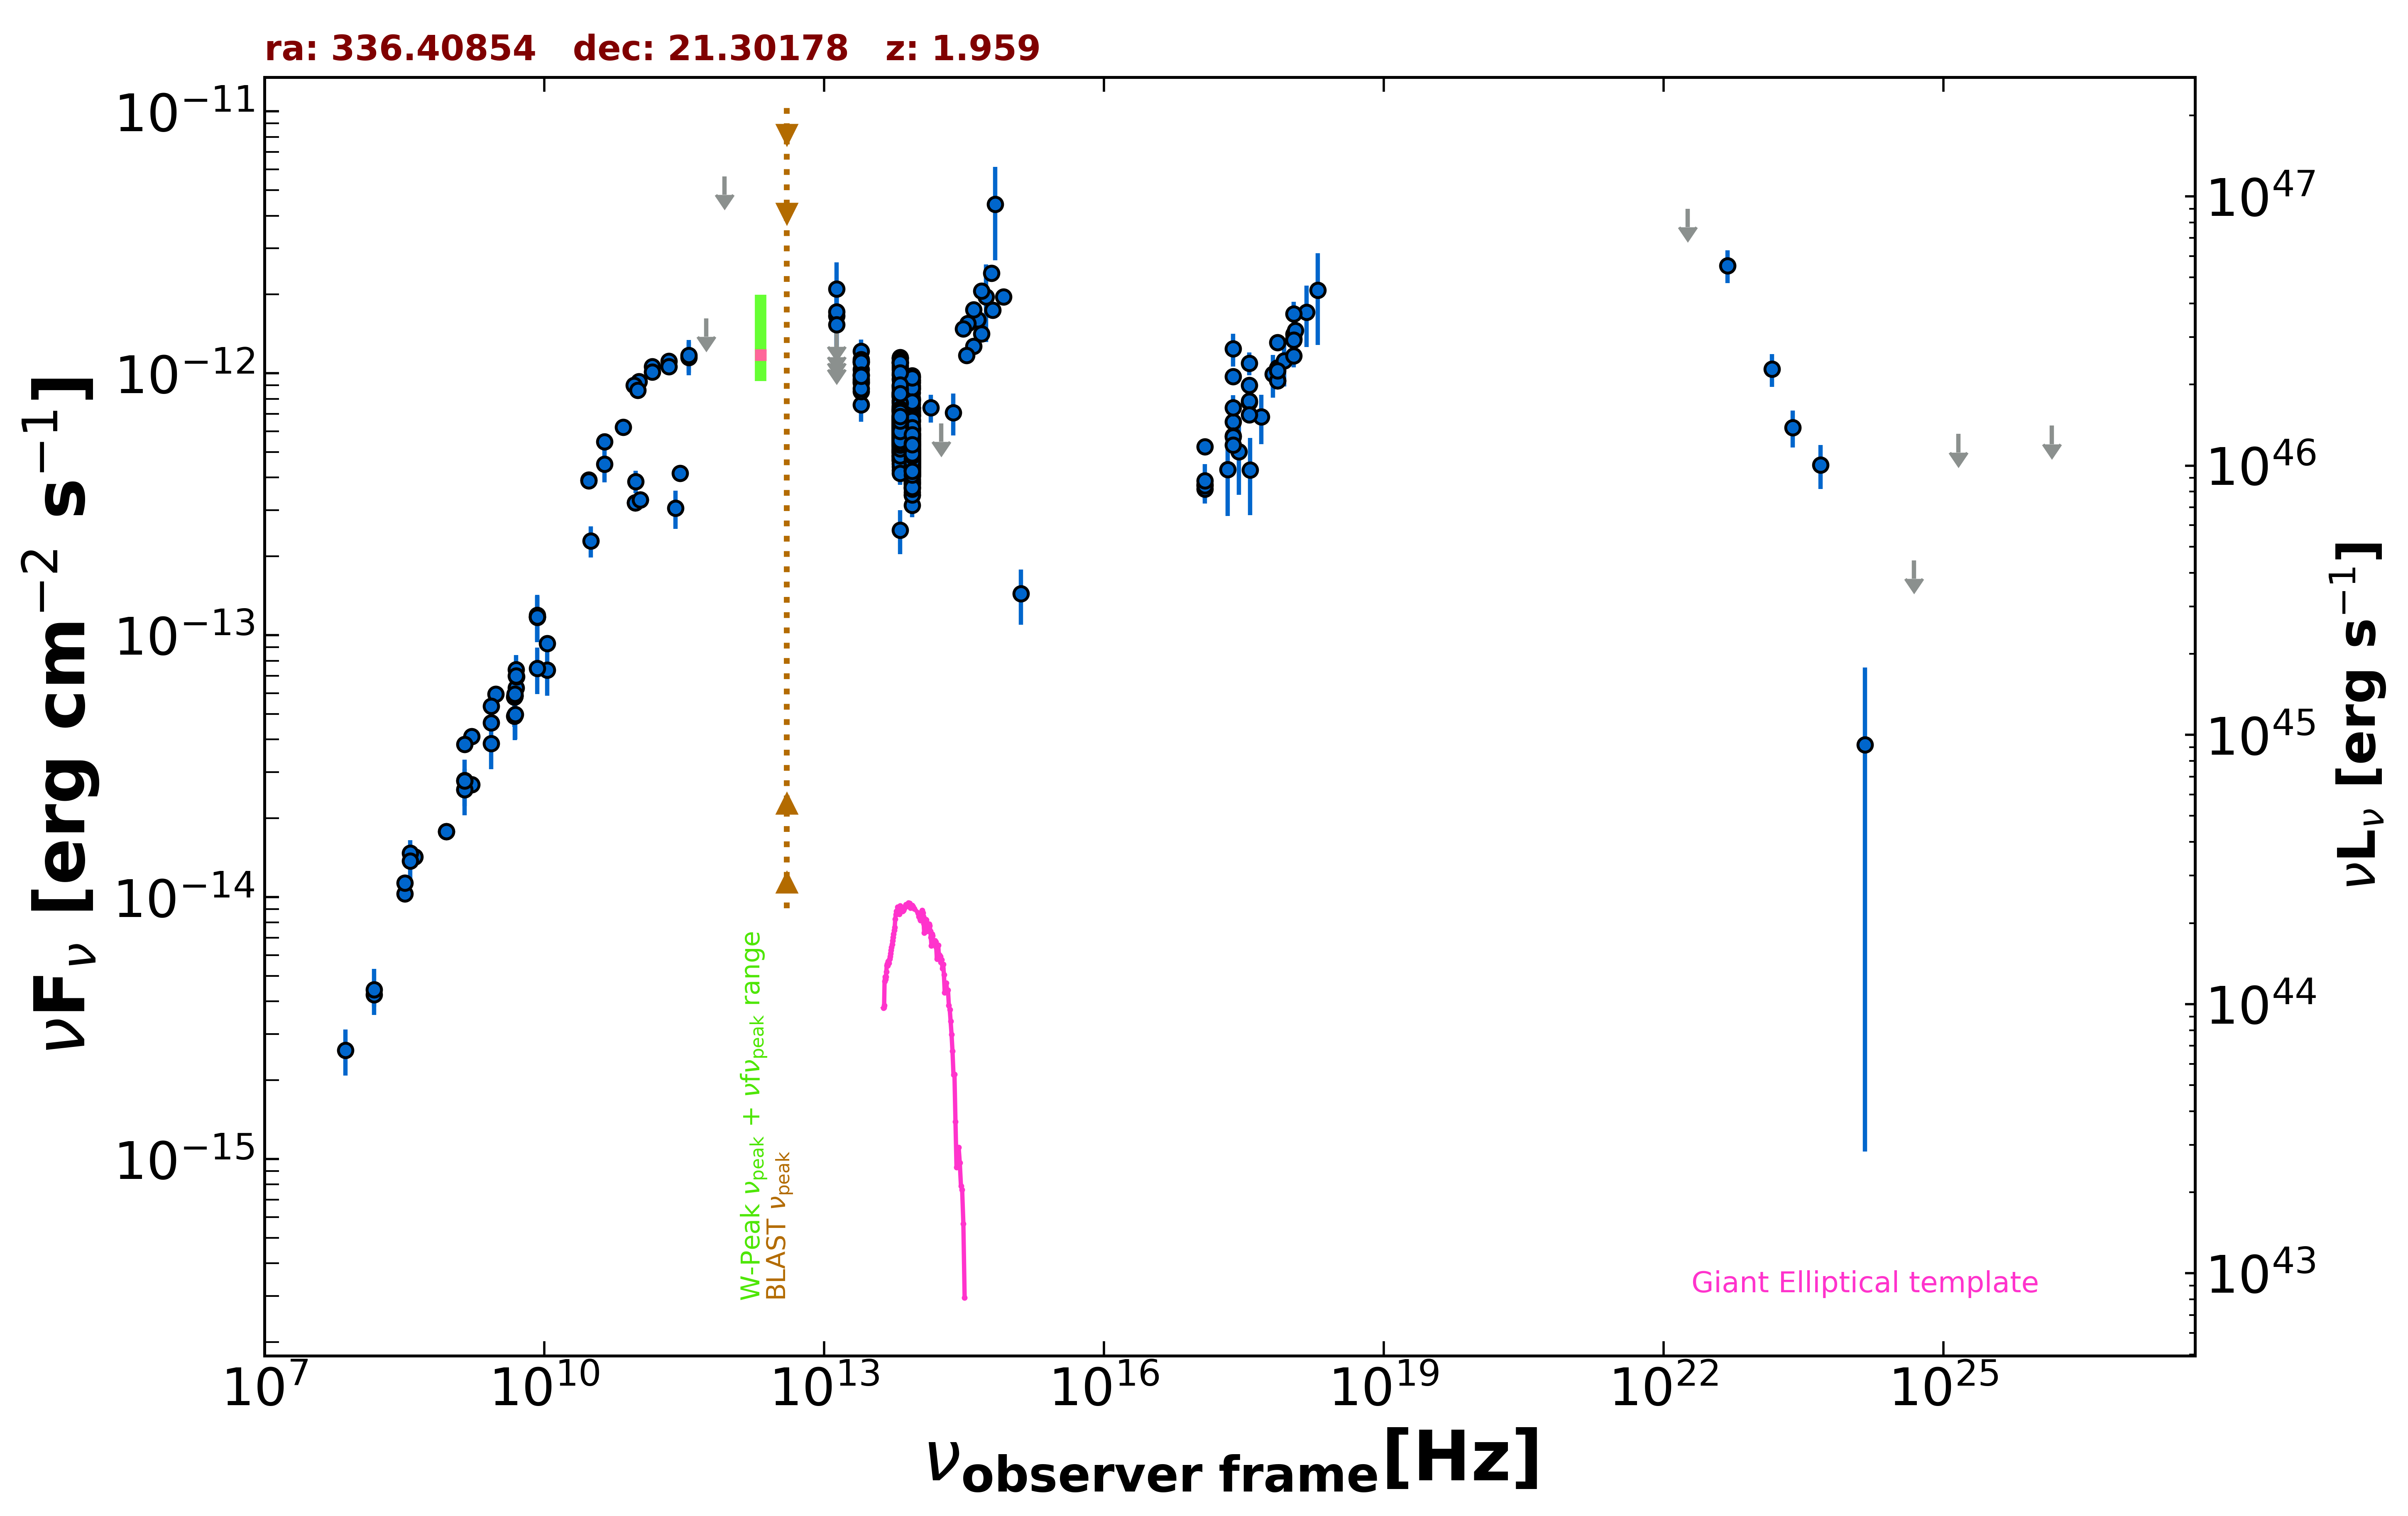

The data file committed next to this chart (first rows):
freq., flux, err_flux, MJD_start, MJD_end, flag, catalog, reference
1.400e+09, 2.572e-14, 7.700e-16, 55000, 55000, , NVSS, Condon et al. 1998  AJ  115  1693
8.870e+08, 1.784e-14, 1.275e-15, 55000, 55000, , RACS, Hale et al. 2021  PASA  38  e058
8.870e+08, 1.784e-14, 1.275e-15, 55000, 55000, , RACS, Hale et al. 2021  PASA  38  e058
3.000e+09, 5.967e-14, 3.100e-16, 55000, 55000, , VLASSQL, Gordon et al. 2021  ApJS  255  30
2.418e+17, 1.241e-12, 1.780e-13, 55000, 55000, , RASS, Boller et al. 2016  A&A  103  1
2.418e+17, 6.528e-13, 3.445e-14, 55000, 55000, , WGACAT, White et al. 2000  VizieR  IX/31/wgacat
2.418e+17, 5.765e-13, 3.090e-14, 55754, 57024, , 1OUSX, Giommi et al. in preparation
1.209e+17, 3.771e-13, 2.330e-14, 55754, 57024, , 1OUSX, Giommi et al. in preparation
3.627e+17, 7.759e-13, 3.850e-14, 55754, 57024, , 1OUSX, Giommi et al. in preparation
7.253e+17, 1.050e-12, 3.200e-14, 55754, 57024, , 1OUSX, Giommi et al. in preparation
1.088e+18, 1.357e-12, 6.900e-14, 55754, 57024, , 1OUSX, Giommi et al. in preparation
7.253e+17, 9.394e-13, 3.180e-14, 55000, 55000, , 2SXPS, Evans et al. 2020  ApJS  247  54
1.209e+17, 5.245e-13, 3.695e-14, 55000, 55000, , 2SXPS, Evans et al. 2020  ApJS  247  54
3.627e+17, 9.007e-13, 4.870e-14, 55000, 55000, , 2SXPS, Evans et al. 2020  ApJS  247  54
1.088e+18, 1.411e-12, 8.200e-14, 55000, 55000, , 2SXPS, Evans et al. 2020  ApJS  247  54
2.418e+17, 9.723e-13, 6.500e-14, 55000, 55000, , IPC2E, Harris et al. 1990  VizieR  IX/13/2e
1.500e+08, 4.246e-15, 4.245e-16, 55000, 55000, , TGSS150, Intema et al. 2017  A&A  598  A781
8.400e+09, 1.173e-13, 0.000e+00, 55000, 55000, , CRATES, Healey et al. 2007  ApJS  171  61
4.800e+09, 4.915e-14, 4.370e-15, 55000, 55000, , GB6, Gregory et al. 1996  ApJS  103  427
4.800e+09, 5.808e-14, 7.820e-15, 55000, 55000, , GB87, Gregory et al. 1992  VizieR  VIII/14/j20…
2.695e+09, 5.363e-14, 1.080e-15, 55000, 55000, , KUEHR, Kuehr et al. 1981  A&AS  45  367
5.000e+09, 7.400e-14, 4.000e-15, 55000, 55000, , KUEHR, Kuehr et al. 1981  A&AS  45  367
1.670e+09, 2.689e-14, 1.335e-15, 55000, 55000, , KUEHR, Kuehr et al. 1981  A&AS  45  367
1.070e+10, 9.305e-14, 4.275e-15, 55000, 55000, , KUEHR, Kuehr et al. 1981  A&AS  45  367
1.670e+09, 4.108e-14, 2.340e-15, 55000, 55000, , KUEHR, Kuehr et al. 1981  A&AS  45  367
3.180e+08, 1.030e-14, 5.080e-16, 55000, 55000, , KUEHR, Kuehr et al. 1981  A&AS  45  367
4.080e+08, 1.428e-14, 9.000e-16, 55000, 55000, , KUEHR, Kuehr et al. 1981  A&AS  45  367
1.400e+09, 3.836e-14, 2.380e-15, 55000, 55000, , KUEHR, Kuehr et al. 1981  A&AS  45  367
5.000e+09, 6.300e-14, 1.500e-15, 55000, 55000, , KUEHR, Kuehr et al. 1981  A&AS  45  367
5.009e+09, 6.963e-14, 4.005e-15, 55000, 55000, , KUEHR, Kuehr et al. 1981  A&AS  45  367
3.140e+10, 2.292e-13, 3.140e-14, 55000, 55000, , KUEHR, Kuehr et al. 1981  A&AS  45  367
2.700e+09, 4.644e-14, 5.400e-16, 55000, 55000, , KUEHR, Kuehr et al. 1981  A&AS  45  367
3.180e+08, 1.135e-14, 6.350e-16, 55000, 55000, , KUEHR, Kuehr et al. 1981  A&AS  45  367
4.850e+09, 5.849e-14, 0.000e+00, 55000, 55000, , NORTH20, White and Becker  1992  ApJS  79  331
1.400e+09, 2.790e-14, 0.000e+00, 55000, 55000, , NORTH20, White and Becker  1992  ApJS  79  331
3.650e+08, 1.476e-14, 0.000e+00, 55000, 55000, , NORTH20, White and Becker  1992  ApJS  79  331
2.550e+11, 3.060e-13, 5.100e-14, 56100, 56100, , ALMA, Bonato et al. 2019  MNRAS  485  1188
9.435e+10, 3.208e-13, 1.890e-14, 56172, 56172, , ALMA, Bonato et al. 2019  MNRAS  485  1188
1.063e+11, 3.294e-13, 2.125e-14, 56172, 56172, , ALMA, Bonato et al. 2019  MNRAS  485  1188
9.435e+10, 3.208e-13, 1.890e-14, 56172, 56172, , ALMA, Bonato et al. 2019  MNRAS  485  1188
1.063e+11, 3.294e-13, 2.125e-14, 56172, 56172, , ALMA, Bonato et al. 2019  MNRAS  485  1188
2.850e+11, 4.161e-13, 2.850e-14, 57216, 57216, , ALMA, Bonato et al. 2019  MNRAS  485  1188
9.506e+10, 3.869e-13, 3.800e-14, 57216, 57216, , ALMA, Bonato et al. 2019  MNRAS  485  1188
1.035e+11, 9.294e-13, 4.655e-14, 58227, 58227, , ALMA, Bonato et al. 2019  MNRAS  485  1188
9.150e+10, 9.013e-13, 4.485e-14, 58227, 58227, , ALMA, Bonato et al. 2019  MNRAS  485  1188
1.430e+11, 1.063e-12, 4.050e-14, 55000, 55000, , PCCS2143, GHz The Planck Collaboration 2018  A&A  …
2.170e+11, 1.115e-12, 5.250e-14, 55000, 55000, , PCCS2217, GHz The Planck Collaboration 2018  A&A  …
3.000e+10, 3.917e-13, 2.040e-14, 55000, 55000, , PCCS2, 30 GHz The Planck Collaboration 2018  A&…
3.530e+11, 1.150e-12, 1.659e-13, 55000, 55000, , PCCS2353, GHz The Planck Collaboration 2018  A&A  …
4.400e+10, 4.502e-13, 6.615e-14, 55000, 55000, , PCCS2, 44 GHz The Planck Collaboration 2018  A&…
3.000e+10, 3.895e-13, 1.660e-14, 55000, 55000, , PCNT, The Planck Collaboration 2018  A&A  619 …
4.400e+10, 5.484e-13, 4.205e-14, 55000, 55000, , PCNT, The Planck Collaboration 2018  A&A  619 …
7.000e+10, 6.227e-13, 4.050e-14, 55000, 55000, , PCNT, The Planck Collaboration 2018  A&A  619 …
1.000e+11, 8.635e-13, 3.580e-14, 55000, 55000, , PCNT, The Planck Collaboration 2018  A&A  619 …
1.430e+11, 1.013e-12, 4.530e-14, 55000, 55000, , PCNT, The Planck Collaboration 2018  A&A  619 …
2.170e+11, 1.063e-12, 6.760e-14, 55000, 55000, , PCNT, The Planck Collaboration 2018  A&A  619 …
3.530e+11, 1.172e-12, 1.685e-13, 55000, 55000, , PCNT, The Planck Collaboration 2018  A&A  619 …
5.450e+11, 1.623e-12, 0.000e+00, 55000, 55000, UL, PCNT, The Planck Collaboration 2018  A&A  619 …
8.570e+11, 5.653e-12, 0.000e+00, 55000, 55000, UL, PCNT, The Planck Collaboration 2018  A&A  619 …
1.389e+14, 7.390e-13, 8.940e-14, 55000, 55000, , 2MASS, Skrutskie et al. 2006  AJ  131  1163
... 710 more rows
